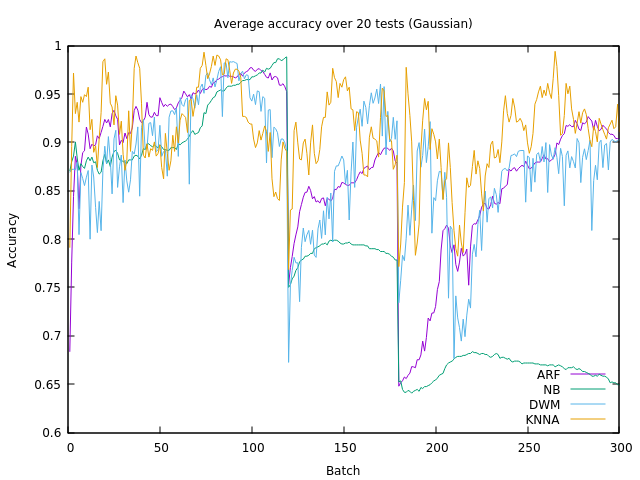

The data file committed next to this chart (first rows):
Batch, "ARF", "NB", "DWM", "KNNA"
1, 0.6834, 0.8701, 0.8689, 0.791
2, 0.7762, 0.8799, 0.8721, 0.8955
3, 0.8438, 0.8857, 0.8721, 0.9717
4, 0.8856, 0.9004, 0.8716, 0.9297
5, 0.8771, 0.8838, 0.8794, 0.9414
6, 0.8313, 0.8711, 0.8046, 0.9209
7, 0.8761, 0.8779, 0.8688, 0.9473
8, 0.8894, 0.875, 0.8626, 0.9414
9, 0.8912, 0.873, 0.8552, 0.9492
10, 0.9158, 0.8809, 0.864, 0.9473
11, 0.9085, 0.8848, 0.8709, 0.957
12, 0.8934, 0.8809, 0.7999, 0.9131
13, 0.898, 0.8848, 0.8766, 0.9238
14, 0.8962, 0.8789, 0.8642, 0.8896
15, 0.8976, 0.8799, 0.8328, 0.8965
16, 0.9068, 0.8711, 0.8066, 0.874
17, 0.9039, 0.8672, 0.8389, 0.9043
18, 0.9103, 0.8691, 0.8086, 0.9307
19, 0.9165, 0.8809, 0.871, 0.9834
20, 0.9237, 0.8877, 0.8959, 0.9863
21, 0.92, 0.8779, 0.8779, 0.96
22, 0.9236, 0.8818, 0.9059, 0.9727
23, 0.916, 0.875, 0.8821, 0.9404
24, 0.9298, 0.8848, 0.8466, 0.9365
25, 0.9332, 0.8906, 0.9036, 0.918
26, 0.9274, 0.8916, 0.9124, 0.9482
27, 0.9238, 0.8887, 0.8534, 0.9385
28, 0.8974, 0.8818, 0.8747, 0.9082
29, 0.9021, 0.8818, 0.8869, 0.9219
30, 0.8998, 0.8799, 0.8377, 0.8877
31, 0.9097, 0.8799, 0.8817, 0.8711
32, 0.9038, 0.8779, 0.8601, 0.8809
33, 0.91, 0.8818, 0.8484, 0.9326
34, 0.9092, 0.8818, 0.8612, 0.8906
35, 0.9149, 0.8818, 0.8907, 0.9199
36, 0.9328, 0.8857, 0.8878, 0.9766
37, 0.9372, 0.8867, 0.8983, 0.9893
38, 0.9333, 0.8857, 0.9159, 0.9824
39, 0.9236, 0.8828, 0.8443, 0.9766
40, 0.9204, 0.8867, 0.9155, 0.9404
41, 0.9222, 0.8936, 0.9236, 0.8867
42, 0.926, 0.8926, 0.8925, 0.8838
43, 0.9414, 0.8984, 0.8937, 0.8984
44, 0.9287, 0.8984, 0.9196, 0.8848
45, 0.926, 0.8965, 0.9204, 0.8936
46, 0.9262, 0.8955, 0.9068, 0.8916
47, 0.931, 0.8975, 0.9262, 0.9004
48, 0.9276, 0.8955, 0.8903, 0.8857
49, 0.9275, 0.8945, 0.8925, 0.8887
50, 0.9461, 0.8975, 0.9176, 0.8975
51, 0.9413, 0.8955, 0.8854, 0.874
52, 0.9369, 0.8926, 0.8905, 0.8623
53, 0.9393, 0.8926, 0.8918, 0.9092
54, 0.9373, 0.8916, 0.8649, 0.8887
55, 0.939, 0.8916, 0.926, 0.8711
56, 0.9396, 0.8945, 0.9324, 0.8809
57, 0.937, 0.8945, 0.9326, 0.9072
58, 0.9338, 0.8945, 0.9287, 0.8906
59, 0.9356, 0.8926, 0.9355, 0.916
60, 0.9409, 0.8984, 0.8854, 0.8994
... 240 more rows
